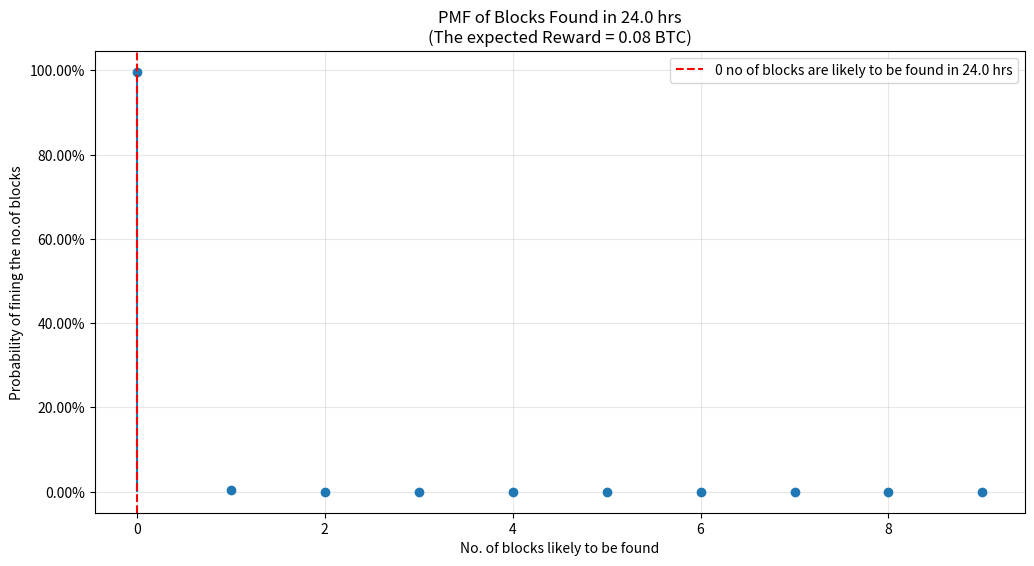

Reproduce this figure in Python.
import numpy as np
import matplotlib.pyplot as plt
from scipy import stats
# To calculate the probability mass function(PMF) for the event of finding/mining a block

# Constants
BLOCK_REWARD = 25  # BTC
HASH_RATE = 180 * 10**9  # hashes per second
DIFFICULTY = 1.18 * 10**9 
TIME_PERIOD = 24*3600  # 24 hours in seconds

# Calculate lambda (average number of blocks in the time period)
target = (2**224) / DIFFICULTY
prob_success = target / (2**256)
lambda_param = HASH_RATE * prob_success * TIME_PERIOD

# Generate x-axis values (number of blocks)
x = np.arange(0, 10) # increase (or) decrease as needed


# Calculate PMF for each x, expressed as a %
y = stats.poisson.pmf(x, lambda_param)*100

# Plotting
plt.figure(figsize=(12, 6))
#plt.bar(x, y, alpha=0.8) # use bar plots for well formed poission distribution
plt.stem(x,y, basefmt=" ") # use stem plots if only few data points are available for plotting
plt.xlabel('No. of blocks likely to be found')
plt.ylabel('Probability of fining the no.of blocks')
plt.title(f'PMF of Blocks Found in {TIME_PERIOD/3600} hrs\n'
          f'(The expected Reward = {lambda_param * BLOCK_REWARD:.2f} BTC)')
plt.grid(alpha=0.3)

# Add expected value line
expected_blocks = lambda_param
plt.axvline(x=expected_blocks, color='r', linestyle='--', label=f'{lambda_param:.0f} no of blocks are likely to be found in {TIME_PERIOD/3600} hrs')
plt.gca().yaxis.set_major_formatter(plt.FuncFormatter(lambda x, p: f"{x:.2f}%"))

plt.legend()
#adjust axis if necessary
#plt.xlim(100, max(x) + 0.5)
#plt.ylim(0, max(y) * 1.1)

plt.show()
print(f"Expected number of blocks: {lambda_param:.2f}")
print(f"Expected reward: {lambda_param * BLOCK_REWARD:.2f} BTC")
print(f"Variance of reward: {lambda_param * BLOCK_REWARD**2:.2f} BTC")
print(f"Standard deviation of reward: {np.sqrt(lambda_param * BLOCK_REWARD**2):.2f} BTC")
print(f"Standard deviation as a percent of expected reward: {(np.sqrt(lambda_param * pow(BLOCK_REWARD,2)))/(lambda_param*BLOCK_REWARD):.2f} %")
print(f"The probability that the miner will receive a reward at all: {(1-np.exp(-lambda_param))}")